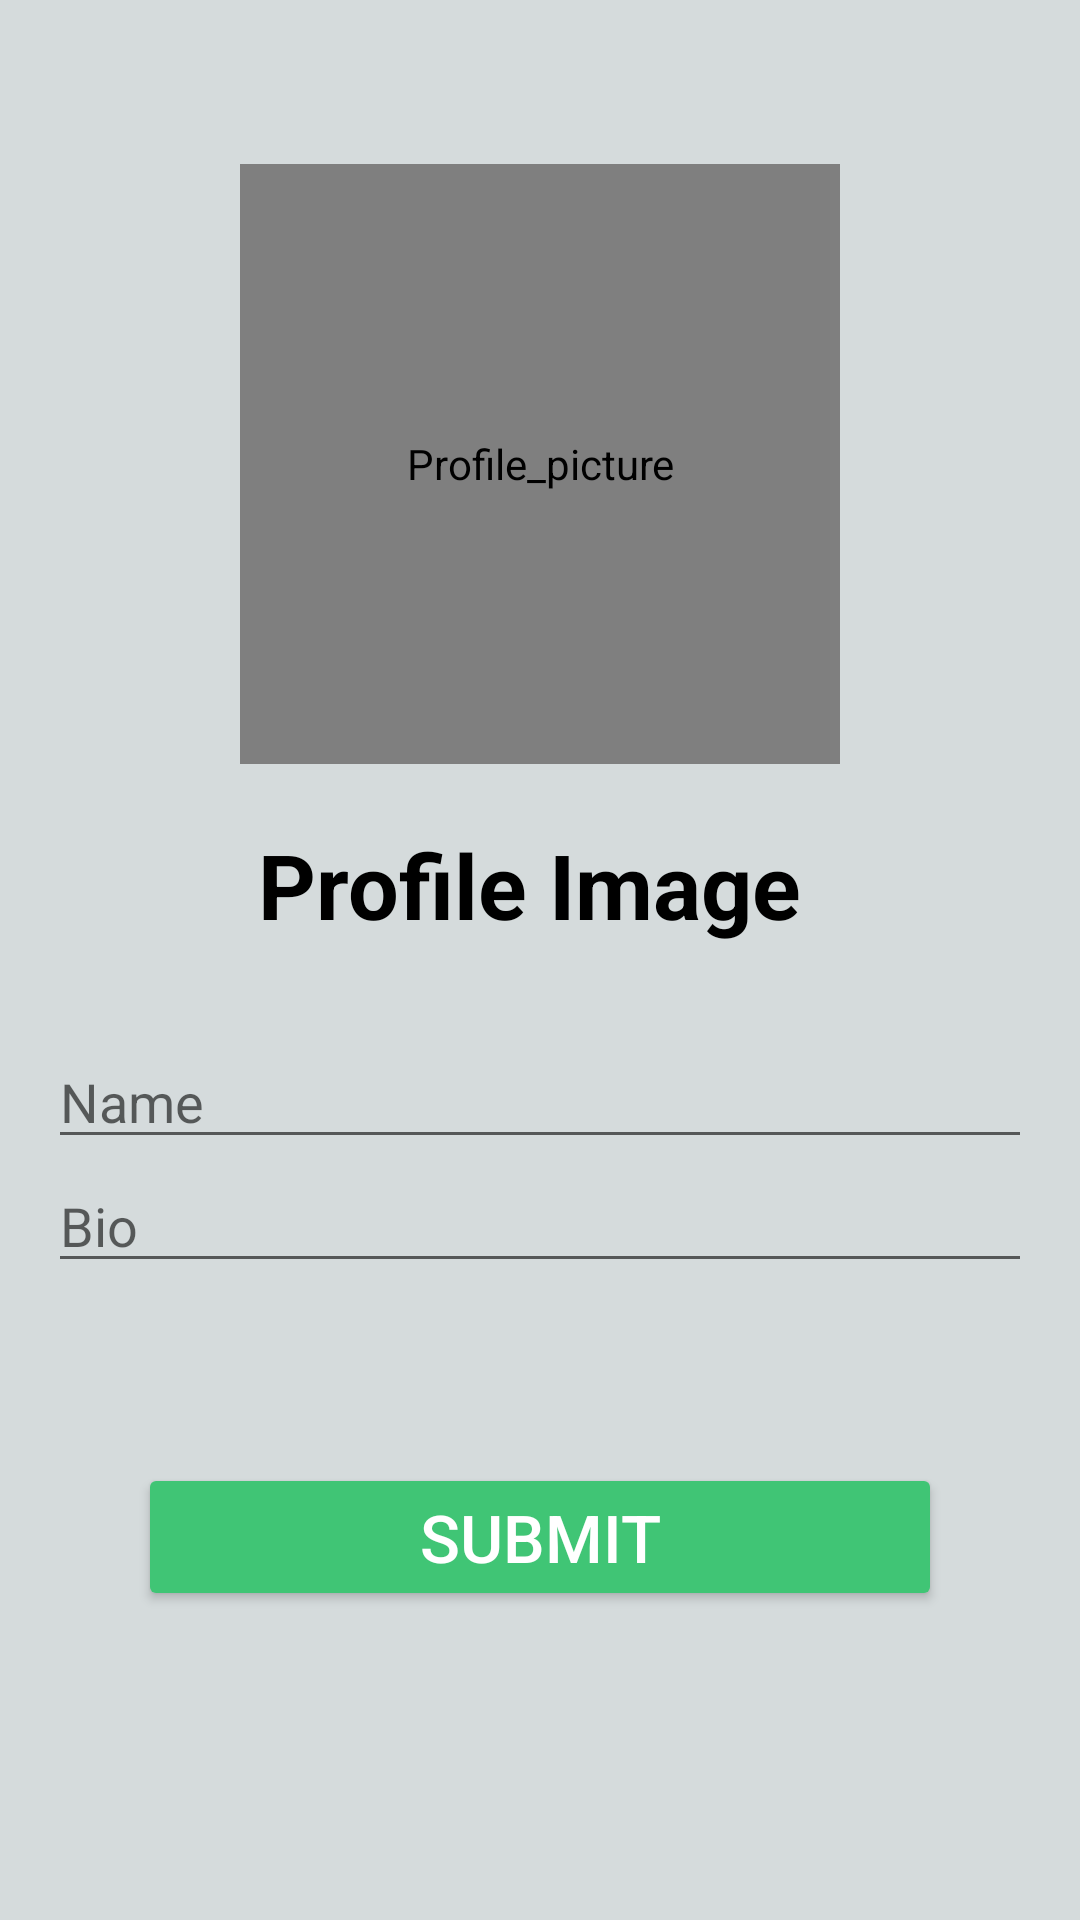

Write the Android layout XML for this screen, with the resource values it uses.
<!-- AndroidManifest.xml: application theme Theme.Whatsapp69 -->
<!-- res/layout/activity_user_detail.xml -->
<?xml version="1.0" encoding="utf-8"?>
<androidx.constraintlayout.widget.ConstraintLayout xmlns:android="http://schemas.android.com/apk/res/android"
    xmlns:app="http://schemas.android.com/apk/res-auto"
    xmlns:tools="http://schemas.android.com/tools"
    android:layout_width="match_parent"
    android:layout_height="match_parent"
    android:background="#D5DBDC"
    tools:context=".UserDetailActivity">
    <LinearLayout
        android:layout_width="match_parent"
        android:layout_height="548dp"
        android:orientation="vertical"
        android:padding="16dp"
        app:layout_constraintBottom_toBottomOf="parent"
        app:layout_constraintEnd_toEndOf="parent"
        app:layout_constraintHorizontal_bias="1.0"
        app:layout_constraintStart_toStartOf="parent"
        app:layout_constraintTop_toTopOf="parent"
        app:layout_constraintVertical_bias="0.419">
        <de.hdodenhof.circleimageview.CircleImageView
            android:id="@+id/img_set_UserDetail"
            android:layout_width="200dp"
            android:src="@drawable/select_img_"
            android:layout_height="200dp"
            app:civ_border_width="3dp"
            android:scaleType="centerCrop"
            android:layout_gravity="center_horizontal"
            android:layout_marginBottom="20dp"
            android:background="@android:color/transparent"
            android:contentDescription="Profile_picture"
            />



        <TextView
            android:id="@+id/textView"
            android:layout_width="match_parent"
            android:layout_height="wrap_content"
            android:gravity="center"
            android:textStyle="bold"
            android:text="Profile Image "
            android:textColor="@color/black"
            android:textSize="30sp" />
        <EditText
            android:id="@+id/etNmae_USerDetailed"
            android:layout_width="match_parent"
            android:layout_height="wrap_content"
            android:layout_marginTop="30dp"
            android:hint="Name "
            android:maxLines="3" />


        <EditText
            android:id="@+id/etBio_UserDetailed"
            android:layout_width="match_parent"
            android:layout_height="wrap_content"
            android:layout_marginBottom="30dp"
            android:hint="Bio"
            android:maxLines="3" />

        <Button
            android:id="@+id/btn_submite_userDetails"
            android:layout_width="match_parent"
            android:layout_height="wrap_content"
            android:layout_margin="30dp"
            android:layout_marginTop="50sp"
            android:backgroundTint="#40C575"
            android:text="Submit"
            android:textColor="@color/white"
            android:textSize="22dp" />

    </LinearLayout>

</androidx.constraintlayout.widget.ConstraintLayout>
<!-- resources referenced by this layout -->
<resources>
  <color name="black">#FF000000</color>
  <color name="white">#FFFFFFFF</color>
  <!-- drawable select_img_ (drawable) -->
  <vector android:height="24dp" android:tint="#1A6187"
      android:viewportHeight="24" android:viewportWidth="24"
      android:width="24dp" xmlns:android="http://schemas.android.com/apk/res/android">
      <path android:fillColor="@android:color/white" android:pathData="M19,7v2.99s-1.99,0.01 -2,0L17,7h-3s0.01,-1.99 0,-2h3L17,2h2v3h3v2h-3zM16,11L16,8h-3L13,5L5,5c-1.1,0 -2,0.9 -2,2v12c0,1.1 0.9,2 2,2h12c1.1,0 2,-0.9 2,-2v-8h-3zM5,19l3,-4 2,3 3,-4 4,5L5,19z"/>
  </vector>
  <style name="Theme.Whatsapp69" parent="Theme.AppCompat.DayNight.DarkActionBar">
  
          
          <item name="colorPrimary">@color/purple_500</item>
          <item name="colorPrimaryVariant">@color/purple_700</item>
          <item name="colorOnPrimary">@color/white</item>
          
          <item name="colorSecondary">@color/teal_200</item>
          <item name="colorSecondaryVariant">@color/teal_700</item>
          <item name="colorOnSecondary">@color/black</item>
          
          <item name="android:statusBarColor">?attr/colorPrimaryVariant</item>
          
      </style>
  <color name="purple_500">#0975F8</color>// Primary Color
  <color name="purple_700">#0975F8</color> // StstusBar Color
  <color name="teal_200">#3A5DC6</color>
  <color name="teal_700">#0969F8</color>
</resources>
